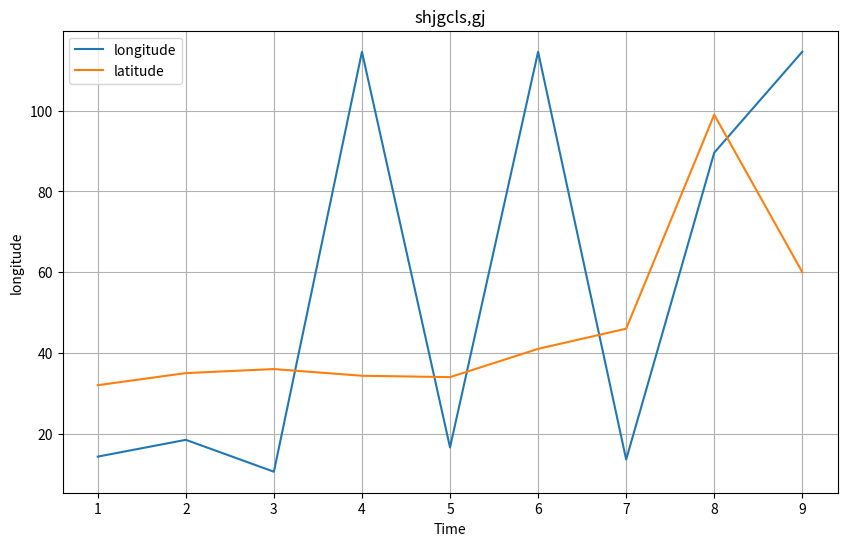

Source code (Python):
import pandas as pd
df1 = pd.DataFrame({'A': [1, 2], 'B': [4, 5]})
df2 = pd.DataFrame({'A': [1, 5], 'B': [4, 1]})

result1 = pd.merge(df1, df2, left_index=True, right_index=True, how='outer')
result2 = pd.concat([df1, df2])
print("\nОбъединение с помощью pd.merge():\n", result1)
print("\nОбъединение с помощью pd.concat:\n", result2)
#############################################################################

import pandas as pd
import numpy as np
import matplotlib.pyplot as plt


dt= { 'Time': [1, 2, 3, 4, 5, 6, 7, 8, 9], "longitude" : [14.310, 18.47, 10.57, 114.570, 16.58, 114.58, 13.59, 89.59, 114.6], "latitude": [32, 35, 36, 34.34, 34, 41, 46, 99, 60]}

df = pd.DataFrame(dt)
plt.figure(figsize=(10, 6))

plt.plot(df['Time'], df["longitude"], label="longitude")
plt.plot(df['Time'], df["latitude"], label="latitude")
plt.xlabel('Time')
plt.ylabel("longitude")
plt.title("shjgcls,gj")
plt.legend()
plt.grid()
plt.show()
